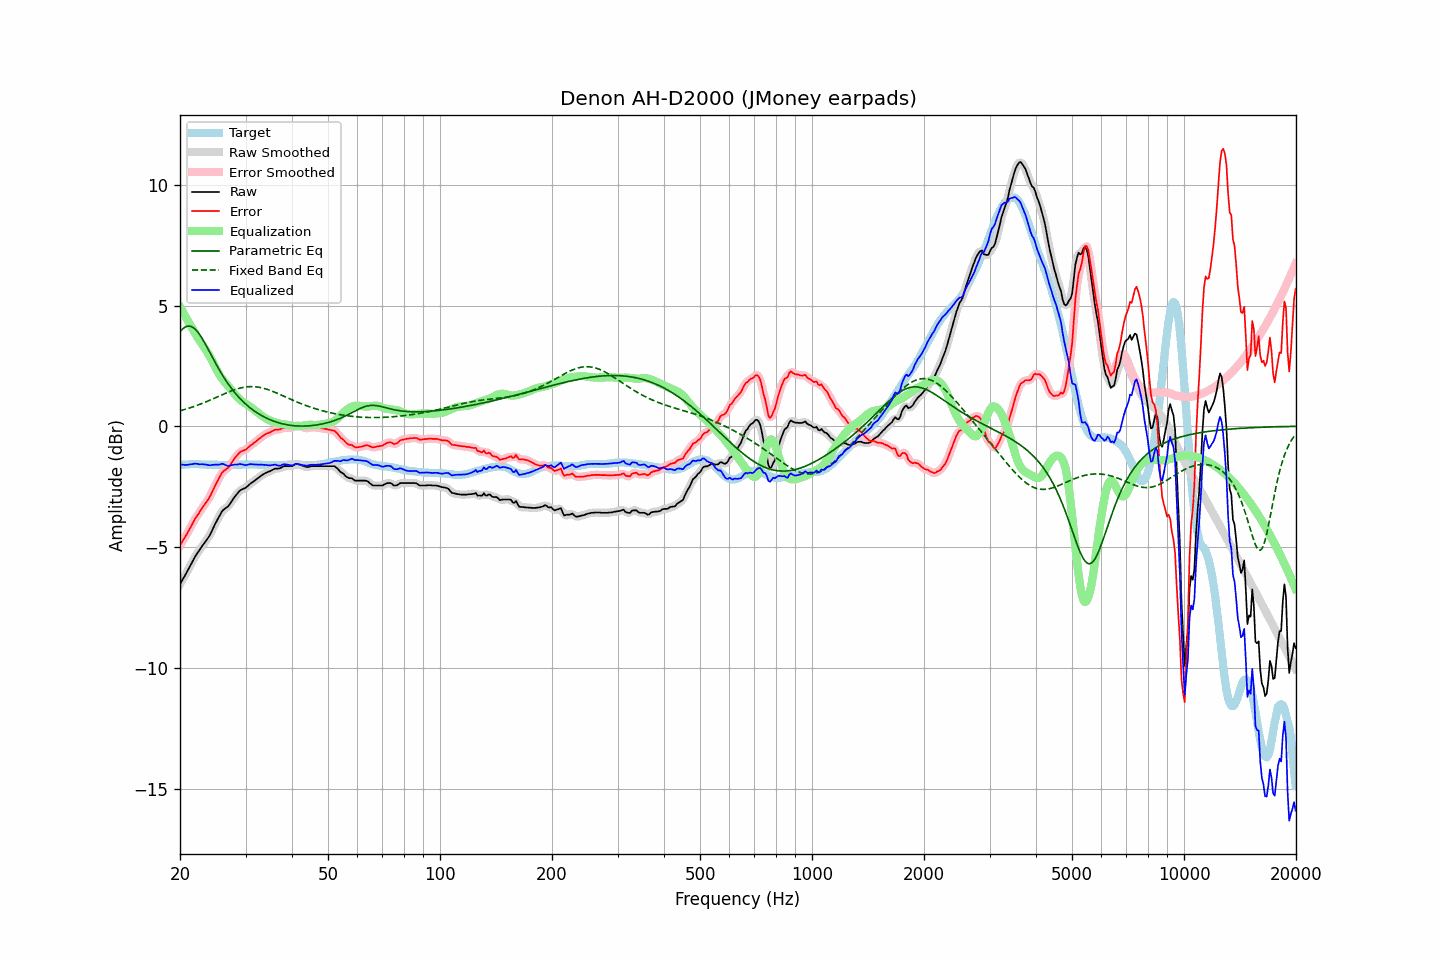

The file beside this chart, header and first rows:
frequency, raw, error, smoothed, error_smoothed, equalization, parametric_eq, fixed_band_eq, equalized_raw, equalized_smoothed, target
20.00, -6.54, -4.93, -6.54, -4.93, 4.95, 3.91, 0.64, -1.59, -1.59, -1.61
20.20, -6.42, -4.82, -6.42, -4.82, 4.83, 3.99, 0.66, -1.59, -1.59, -1.60
20.40, -6.30, -4.71, -6.31, -4.71, 4.71, 4.05, 0.68, -1.59, -1.60, -1.59
20.61, -6.19, -4.60, -6.19, -4.60, 4.59, 4.10, 0.70, -1.60, -1.60, -1.59
20.81, -6.07, -4.49, -6.07, -4.49, 4.47, 4.13, 0.72, -1.60, -1.60, -1.58
21.02, -5.95, -4.37, -5.95, -4.37, 4.36, 4.15, 0.74, -1.59, -1.59, -1.58
21.23, -5.82, -4.25, -5.82, -4.25, 4.24, 4.15, 0.76, -1.58, -1.58, -1.57
21.44, -5.70, -4.13, -5.70, -4.13, 4.13, 4.13, 0.78, -1.57, -1.57, -1.57
21.66, -5.57, -4.00, -5.57, -4.00, 4.01, 4.09, 0.80, -1.56, -1.56, -1.57
21.87, -5.44, -3.87, -5.44, -3.88, 3.89, 4.04, 0.83, -1.55, -1.55, -1.57
22.09, -5.33, -3.77, -5.33, -3.77, 3.78, 3.98, 0.85, -1.55, -1.55, -1.56
22.31, -5.23, -3.67, -5.23, -3.67, 3.67, 3.90, 0.88, -1.56, -1.56, -1.56
22.54, -5.14, -3.57, -5.14, -3.57, 3.57, 3.81, 0.90, -1.58, -1.57, -1.57
22.76, -5.04, -3.46, -5.04, -3.47, 3.47, 3.72, 0.93, -1.57, -1.57, -1.58
22.99, -4.94, -3.36, -4.95, -3.37, 3.37, 3.61, 0.95, -1.57, -1.57, -1.58
23.22, -4.85, -3.27, -4.85, -3.27, 3.27, 3.49, 0.98, -1.58, -1.57, -1.58
23.45, -4.76, -3.17, -4.76, -3.17, 3.17, 3.38, 1.01, -1.59, -1.59, -1.59
23.69, -4.66, -3.07, -4.67, -3.08, 3.07, 3.25, 1.03, -1.59, -1.60, -1.59
23.92, -4.57, -2.98, -4.56, -2.97, 2.96, 3.13, 1.06, -1.61, -1.61, -1.59
24.16, -4.45, -2.86, -4.44, -2.86, 2.84, 3.00, 1.09, -1.61, -1.61, -1.59
24.40, -4.31, -2.72, -4.31, -2.72, 2.71, 2.88, 1.12, -1.60, -1.60, -1.59
24.65, -4.17, -2.58, -4.17, -2.58, 2.58, 2.75, 1.15, -1.60, -1.59, -1.59
24.89, -4.03, -2.44, -4.03, -2.44, 2.44, 2.63, 1.18, -1.59, -1.59, -1.59
25.14, -3.90, -2.31, -3.90, -2.31, 2.31, 2.51, 1.21, -1.59, -1.59, -1.59
25.39, -3.78, -2.18, -3.77, -2.18, 2.19, 2.39, 1.24, -1.59, -1.58, -1.60
25.65, -3.66, -2.06, -3.65, -2.05, 2.08, 2.27, 1.27, -1.58, -1.57, -1.60
25.91, -3.53, -1.93, -3.55, -1.95, 1.98, 2.16, 1.30, -1.55, -1.56, -1.60
26.16, -3.46, -1.86, -3.47, -1.87, 1.90, 2.05, 1.33, -1.56, -1.57, -1.60
26.43, -3.41, -1.81, -3.41, -1.81, 1.82, 1.95, 1.36, -1.60, -1.59, -1.60
26.69, -3.36, -1.76, -3.36, -1.76, 1.74, 1.85, 1.39, -1.62, -1.62, -1.60
26.96, -3.31, -1.71, -3.30, -1.70, 1.66, 1.75, 1.41, -1.65, -1.64, -1.60
27.23, -3.22, -1.62, -3.22, -1.62, 1.59, 1.66, 1.44, -1.64, -1.63, -1.60
27.50, -3.12, -1.52, -3.12, -1.52, 1.51, 1.57, 1.47, -1.62, -1.62, -1.60
27.77, -3.02, -1.42, -3.02, -1.42, 1.42, 1.48, 1.49, -1.60, -1.60, -1.60
28.05, -2.92, -1.32, -2.93, -1.33, 1.34, 1.40, 1.51, -1.58, -1.59, -1.60
28.33, -2.84, -1.24, -2.84, -1.24, 1.26, 1.32, 1.54, -1.58, -1.58, -1.60
28.62, -2.76, -1.16, -2.76, -1.16, 1.18, 1.24, 1.56, -1.58, -1.57, -1.60
28.90, -2.68, -1.09, -2.69, -1.10, 1.12, 1.17, 1.57, -1.56, -1.57, -1.59
29.19, -2.63, -1.04, -2.64, -1.05, 1.06, 1.10, 1.59, -1.57, -1.57, -1.59
29.48, -2.60, -1.01, -2.60, -1.02, 1.01, 1.04, 1.61, -1.59, -1.58, -1.59
29.78, -2.57, -0.99, -2.57, -0.99, 0.97, 0.97, 1.62, -1.60, -1.60, -1.58
30.08, -2.54, -0.96, -2.53, -0.95, 0.93, 0.91, 1.63, -1.61, -1.60, -1.58
30.38, -2.48, -0.90, -2.48, -0.90, 0.89, 0.85, 1.64, -1.59, -1.59, -1.58
30.68, -2.42, -0.84, -2.42, -0.85, 0.84, 0.80, 1.64, -1.58, -1.58, -1.58
30.99, -2.36, -0.78, -2.37, -0.79, 0.80, 0.75, 1.64, -1.56, -1.57, -1.58
31.30, -2.32, -0.74, -2.32, -0.74, 0.75, 0.69, 1.64, -1.58, -1.57, -1.58
31.61, -2.27, -0.69, -2.27, -0.69, 0.69, 0.65, 1.64, -1.58, -1.58, -1.58
31.93, -2.22, -0.64, -2.22, -0.64, 0.64, 0.60, 1.63, -1.59, -1.59, -1.58
32.24, -2.17, -0.58, -2.17, -0.59, 0.58, 0.56, 1.63, -1.59, -1.59, -1.59
32.57, -2.12, -0.53, -2.12, -0.53, 0.53, 0.51, 1.62, -1.59, -1.59, -1.59
32.89, -2.07, -0.48, -2.07, -0.48, 0.48, 0.47, 1.60, -1.59, -1.59, -1.59
33.22, -2.02, -0.42, -2.02, -0.43, 0.43, 0.44, 1.59, -1.59, -1.59, -1.60
33.55, -1.98, -0.38, -1.98, -0.38, 0.39, 0.40, 1.57, -1.59, -1.59, -1.60
33.89, -1.94, -0.33, -1.94, -0.34, 0.34, 0.37, 1.55, -1.60, -1.60, -1.61
34.23, -1.91, -0.30, -1.91, -0.30, 0.30, 0.33, 1.53, -1.61, -1.61, -1.61
34.57, -1.88, -0.27, -1.88, -0.27, 0.27, 0.30, 1.51, -1.61, -1.62, -1.61
34.92, -1.86, -0.25, -1.86, -0.25, 0.24, 0.27, 1.49, -1.62, -1.62, -1.61
35.27, -1.82, -0.21, -1.82, -0.21, 0.21, 0.25, 1.46, -1.61, -1.61, -1.61
35.62, -1.79, -0.18, -1.79, -0.18, 0.19, 0.22, 1.44, -1.60, -1.60, -1.61
35.97, -1.75, -0.14, -1.76, -0.15, 0.17, 0.20, 1.41, -1.58, -1.60, -1.61
... 635 more rows
